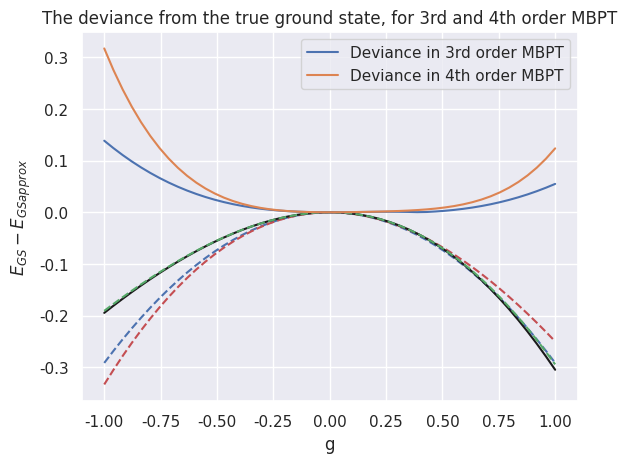

The matplotlib source for this figure:
import numpy as np
import matplotlib.pyplot as plt
import seaborn as sns

def H(xi = 1, g = -1, dims=6):
    H = np.zeros((dims,dims))
    H[0,0] = 2 * xi - g
    H[1,1] = 4 * xi - g
    H[2,2] = 6 * xi - g
    H[3,3] = 6 * xi - g
    H[4,4] = 8 * xi - g
    if dims == 6:
        H[5,5] = 10 - g
    off_diags = - g / 2
    H[0,1] = off_diags
    H[0,2] = off_diags
    H[0,3] = off_diags
    H[1,2] = off_diags
    H[1,3] = off_diags
    H[2,4] = off_diags
    H[3,4] = off_diags
    if dims == 6:
        H[1,5] = off_diags
        H[2,5] = off_diags
        H[3,5] = off_diags
        H[4,5] = off_diags

    H = H + H.T - np.diag(np.diag(H)) # Make the matrix symmetric
    
    
    return H



def task_5(xi=1, g=-1, dims=4, C=np.eye(4)):
    def h_hartreefock(C):
        """
        Calculates the matrix h^HF
        """
        h_HF = np.zeros((dims,dims))
        alfa = np.arange(1, dims, 1)
        h_HF[0,0] = 2 - g * 0.5
        for a in alfa:
            h_HF[a,a] = ( (2 - g) + sum((p) * delta_funky(a,p) for p in [0,1])
                            + sum((p) * delta_funky(a,p) for p in [2,3]) 
                                + 0.5 * g * sum(1 * delta_funky(a,p) for p in [0,1]) )
        return h_HF 
       
    # e_HF = np.zeros(dims)
    # e_HF_prev = np.ones(dims)
    # tol = 1e-4
    # i = 1
    # while any(abs(e_HF - e_HF_prev) > tol) and i < 1000:
    #     if i % 25 == 0:
    #         print(f"Running iteration number: {i}")
    #     h_HF = h_hartreefock(C)
    #     soleig, solvec = np.linalg.eigh(h_HF)
    #     for j, vec in enumerate(solvec):
    #         C[:,j] = vec

    #     e_HF_prev = e_HF
    #     e_HF  = soleig

    #     i += 1
    h_HF = h_hartreefock(C)
    e_HF, e_HF_vecs = np.linalg.eigh(h_HF)

    return e_HF[0], h_HF
    
        
     

def energy_prefactor(H0, i, a):
    eps_i = H0[i,i] 
    eps_a = H0[a,a]
    
    return 1 /  ( eps_i - eps_a)


def energy_prefactor_4P4H(H0, i, j, a, b):
    eps_i = H0[i, i]
    eps_j = H0[j, j]
    eps_a = H0[a, a]
    eps_b = H0[b, b]

    return 1/(eps_i + eps_j - eps_a - eps_b)

def V_element(V, bra=0, ket=1):
    element = V[bra, ket]

    return element
 
def diagrammatic_factors(nh, nl, nep, ):
    from_nep = (1) ** nep #this factor cancels free sums, which we don't do
    from_nl = (-1) ** nl
    from_nh = (-1) ** nh
    
    return from_nh * from_nep * from_nl

def delta_funky(a, b):
    if a == b:
        return 1
    return 0

if __name__ == "__main__":
    g = np.linspace(-1,1,50)

    exercise_2 = True
    energy_FCI = []
    if exercise_2:
        eigvals = {}
        eigvecs = {}
        # print("Following GS - energies are for Hilbert space of dimension: 6")
        for g_val in g:
            eigvals[g_val], eigvecs[g_val] = np.linalg.eigh(H(xi=1, g=g_val, dims=6)) 
            # print(f"E_gs for g = {g_val} : {eigvals[g_val][0]}")
            energy_FCI.append(eigvals[g_val][0])
        # print("------------------------------------\n")
        
    
    exercise_3 = True
    energy_FCI_5dims = []
    if exercise_3:
        eigvals = {}
        eigvecs = {}
        print("Following GS - energies are for Hilbert space of dimension: 5")
        for g_val in g:
            eigvals[g_val], eigvecs[g_val] = np.linalg.eigh(H(xi=1, g=g_val, dims=5)) 
            print(f"E_gs for g = {g_val} : {eigvals[g_val][0]}")
            energy_FCI_5dims.append(eigvals[g_val][0])
        print("------------------------------------\n")

    exercise_4 = True
    if exercise_4:
        h_HF = {}
        e_HF_GS = {}
        # print("Following GS - energies for Hartree-Fock hamiltonian")
        for g_val in g:
            e_HF_GS[g_val], h_HF[g_val] = task_5(g=g_val)
            # print(f"E_gs for g = {g_val} : {e_HF_GS[g_val]}")
        
        
        lists = sorted(e_HF_GS.items())
        # plt.plot(*zip(*lists))
        # plt.show()
    
    sns.set_theme()
    # Task 5; FCI vs HF plot
    # plt.plot(*zip(*lists), "r--", g, energy_FCI, "k-")
    # plt.legend(["HF", "FCI (Exact)"])
    # plt.xlabel("g")
    # plt.ylabel(r"$E_{GS}$")
    # plt.title("Ground state energy estimate comparison: FCI vs HF")
    # plt.savefig("FCIvsHF.pdf")
    # plt.show()
    
    sums_2ndorder = []
    sums_3rdorder = []
    sums_4thorder = []
    E0_ref = []
    for g_val in g:         
        # V_old, H0_old = H_sep(g=g_val)
        e, h_HF = task_5(g_val)
        V = - np.ones((4,4)) * 0.5 * g_val
        # np.fill_diagonal(V, - g_val)
        H0 = np.diag(np.array([0,2,4,6])) 
        # H0 = h_HF 
        diagram_0 = - g_val
        E0_ref.append(H0[0, 0]+H0[1, 1] - g_val)

        print(f"Calculating MBPT energy diagrams for g = {g_val}")
        diagram_1_2nd = diagrammatic_factors(nh=2,nl=2,nep=2) * (
            sum(sum(
                V_element(V=V, bra=i, ket=a) * V_element(V=V, bra=a, ket=i)
                    * energy_prefactor(H0=H0, i=i, a=a) 
                for a in [2,3]
            ) 
            for i in [0,1] )
        )

        sums_2ndorder.append(diagram_1_2nd + H0[0, 0] + H0[1, 1] - g_val)

        # diagram_1_other = 0
        # for i in [0,1]:
        #     for a in [2,3]:
        #         diagram_1_other += V_element(V=V, bra=i, ket=a) * V_element(V=V, bra=a, ket=i) * energy_prefactor(H0=H0, i=i, a=a)
        
        
        # In diagram 2, ShavittBartlett claims nh=3 for some reason - needs to be questioned.
        diagram_4_3rd = diagrammatic_factors(nh=3, nep=3, nl=2) * (
            sum(sum(sum(
                V_element(V=V, bra=i, ket=a) * V_element(V=V, ket=b, bra=a) * V_element(V=V, ket=i, bra=b)
                    * energy_prefactor(H0=H0, i=i, a=a) * energy_prefactor(H0=H0, i=i, a=b) 
                    for a in [2,3]
            ) for b in [2,3]
            ) for i in [0,1] )
        )


        diagram_5_3rd = diagrammatic_factors(nh=4, nep=3, nl=2) * (
            sum(sum(sum(
                V_element(V=V, bra=i, ket=a) * V_element(V=V, bra=j, ket=i) * V_element(V=V, bra=a, ket=j)
                    * energy_prefactor(H0=H0, i=i, a=a) ** 2 for a in [2,3]
            ) for j in [0,1] ) for i in [0,1] )
        )

        diagram_8_3rd = diagrammatic_factors(nh=4, nep=1, nl=3) * (
            sum(sum(
                V_element(V=V, bra=i, ket=a) * V_element(V=V, bra=i, ket=i) * V_element(V=V, bra=a, ket=i)
                    * energy_prefactor(H0=H0, i=i, a=a) ** 2 for a in [2,3]
            ) for i in [0,1] )
        )
        diagram_sum = diagram_0 + diagram_1_2nd + diagram_4_3rd + diagram_5_3rd + diagram_8_3rd
        # print(f"Energy found for diagram 1: {diagram_1_3rd}")
        # print(f"Energy found for diagram 4: {diagram_4_3rd}")
        # print(f"Energy found for diagram 5: {diagram_5_3rd}")
        # print(f"Energy found for diagram 8: {diagram_8_3rd}")
        # print("\n")
        # print(rf"Sum of all perturbative energies (diagrams), $$\delta E$$: {diagram_sum}")
        # print(f"Energy estimate for E_GS in RS-MBPT: {H0[0,0] + diagram_sum}")
        # print("-------------------------" + "\n")
        sums_3rdorder.append(diagram_sum + H0[0,0] + H0[1,1])

        # The following code is for part 7 of the midterm. 
        # 2P2H to fourth order
        diagram_5 = diagrammatic_factors(nh=4, nl=2, nep=4) * (
            sum(sum(sum(sum(
                V_element(V, i, a) * V_element(V, a, b) * V_element(V, j, i) * V_element(V, b, j)
                * energy_prefactor(H0,i=i, a=a) * energy_prefactor(H0, i=j,a=b) * energy_prefactor(H0, i=i, a=b)

            for i in [0,1])
             for j in [0,1])
              for a in [2,3]) 
                for b in [2,3])
        )
        diagram_6 = diagrammatic_factors(nh=4, nl=2, nep=4) * (
            sum(sum(sum(sum(
                V_element(V,i,a) * V_element(V, j, i) * V_element(V, a, b) * V_element(V, b, j)
                 * energy_prefactor(H0, i=i, a=a) * energy_prefactor(H0, i=j, a=a) * energy_prefactor(H0, i=j, a=b)            
            for i in [0,1])
            for j in [0,1])
            for a in [2,3])
            for b in [2,3])
        )
        diagram_14 = diagrammatic_factors(nh=2, nl=2, nep=4) * (
            sum(sum(sum(sum(
                V_element(V, i, a) * V_element(V, a, b) * V_element(V, b, c) * V_element(V, c, i)
                * energy_prefactor(H0, i=i, a=a) * energy_prefactor(H0, i=i, a=b) * energy_prefactor(H0, i=i, a=c)
            for i in [0,1])
            for a in [2,3])
            for b in [2,3])
            for c in [2,3])
        )
        diagram_15 = diagrammatic_factors(nh=6, nl=2, nep=4) * (
            sum(sum(sum(sum(
                V_element(V, i, a) * V_element(V, j, i) * V_element(V, k, j) * V_element(V, a, k)
                * energy_prefactor(H0, i=i, a=a) * energy_prefactor(H0, i=j, a=a) * energy_prefactor(H0, i=k, a=a)
            for i in [0,1])
            for j in [0,1])
            for k in [0,1])
            for a in [2,3])
        )
        sum_2P2H_4th = diagram_5 + diagram_15 + diagram_14 + diagram_6
        
        # 4P4H to fourth order
        diagram_33 = diagrammatic_factors(nh=4, nl=4, nep=4) * (
            sum(sum(sum(sum(
                V_element(V, i, a) * V_element(V, j, b) * V_element(V, a, i) * V_element(V, b, j)
                * energy_prefactor(H0, i=i, a=a) * energy_prefactor_4P4H(H0, i = i, j=j, a=a, b=b) * energy_prefactor(H0, i=j, a=b)
            for i in [0,1])
            for j in [0,1])
            for a in [2,3])
            for b in [2,3])
        )


        diagram_36 = diagrammatic_factors(nh=4, nl=0, nep=4) * (
            sum(sum(sum(sum(
                V_element(V, i, a) * V_element(V, j, b) * V_element(V, a, j) * V_element(V, b, i)
                * energy_prefactor(H0, i=i, a=a) *  energy_prefactor_4P4H(H0, i = i, j=j, a=a, b=b) * energy_prefactor(H0, i=i, a=b)
            for i in [0,1])
            for j in [0,1])
            for a in [2,3])
            for b in [2,3])
        )

        diagram_37 = diagrammatic_factors(nh=4, nl=0, nep=4) * (
            sum(sum(sum(sum(
                V_element(V, i, a) * V_element(V, j, b) * V_element(V, b, i) * V_element(V, a, j)
                * energy_prefactor(H0, i=i, a=a) *  energy_prefactor_4P4H(H0, i = i, j=j, a=a, b=b) * energy_prefactor(H0, i=j, a=a)
            for i in [0,1])
            for j in [0,1])
            for a in [2,3])
            for b in [2,3])
        )

        diagram_41 = diagrammatic_factors(nh=4, nl=4, nep=4) * (
            sum(sum(sum(sum(
                V_element(V, i, a) * V_element(V, j, b) * V_element(V, b, j) * V_element(V, a, i)
                * energy_prefactor(H0, i=i, a=a) *  energy_prefactor_4P4H(H0, i = i, j=j, a=a, b=b) * energy_prefactor(H0, i=i, a=a)
            for i in [0,1])
            for j in [0,1])
            for a in [2,3])
            for b in [2,3])
        )

        sum_4P4H_4th = diagram_36 + diagram_33 + diagram_37 + diagram_41

        sums_4thorder.append(sum_2P2H_4th + sum_4P4H_4th + diagram_sum + H0[0,0] + H0[1,1])

    sums_2ndorder = np.array(sums_2ndorder)
    sums_3rdorder = np.array(sums_3rdorder)
    sums_4thorder = np.array(sums_4thorder)
    E0_ref = np.array(E0_ref)


    plt.plot(g, sums_2ndorder - E0_ref, "b--", g, sums_3rdorder - E0_ref,"r--", g, energy_FCI- E0_ref, "k-", g, energy_FCI_5dims-E0_ref, "g--")
    plt.legend(["2nd orded MBPT", "3rd order MBPT", "FCI", "5D CI"])
    plt.title("Groundstate energy comparison: 3rd order MBPT vs CI")
    plt.xlabel("g")
    plt.ylabel(r"$E_{GS}$")
    plt.savefig("3rdVS5dCI.pdf")
    plt.show()
    
    rel_diff_3 = np.abs(np.array(energy_FCI) - np.array(sums_3rdorder))
    rel_diff_4 = np.abs(np.array(energy_FCI) - np.array(sums_4thorder))
    # plt.plot(g, sums_4thorder, "r--", label="4th order MBPT")
    # plt.plot(g, energy_FCI, "k-", label="FCI")
    # plt.plot(g, energy_FCI_5dims, "g--", label="5D CI")
    # plt.xlabel("g")
    # plt.ylabel(r"$E_{GS}$")
    # plt.title("Grounstate energy comparison: 4th order MBPT vs CI")
    # plt.legend()
    # plt.savefig("4thVS5dCI.pdf")
    # plt.show()


    plt.plot(g, rel_diff_3, label="Deviance in 3rd order MBPT")
    plt.plot(g, rel_diff_4, label="Deviance in 4th order MBPT")
    plt.title("The deviance from the true ground state, for 3rd and 4th order MBPT")
    plt.xlabel("g")
    plt.ylabel(r"$E_{GS} - E_{GSapprox}$")
    plt.legend()
    #plt.savefig("energyerror_comaprison.pdf")

    exit()

    plt.plot(g, sums)
    plt.show()
    breakpoint()

    list_of_gs_eigvals = [eigvals[g_val][0] for g_val in g]
    plt.plot(g, list_of_gs_eigvals, label=f"{g}")
    plt.title("Groundstate energy of H, as a function of pairing parameter g := [-1,1]")
    plt.xlabel("g")
    plt.ylabel("Energy")
    plt.legend(loc="best")
    plt.show() 
    breakpoint()

    # """ Testrun of code yields the following energies
    # Remember, run code with and without diagram 3 (Pauli violating diagram) + whichever unlinked diagrams arise from 
    # 4th order PT (4P4H)
    
    # """
